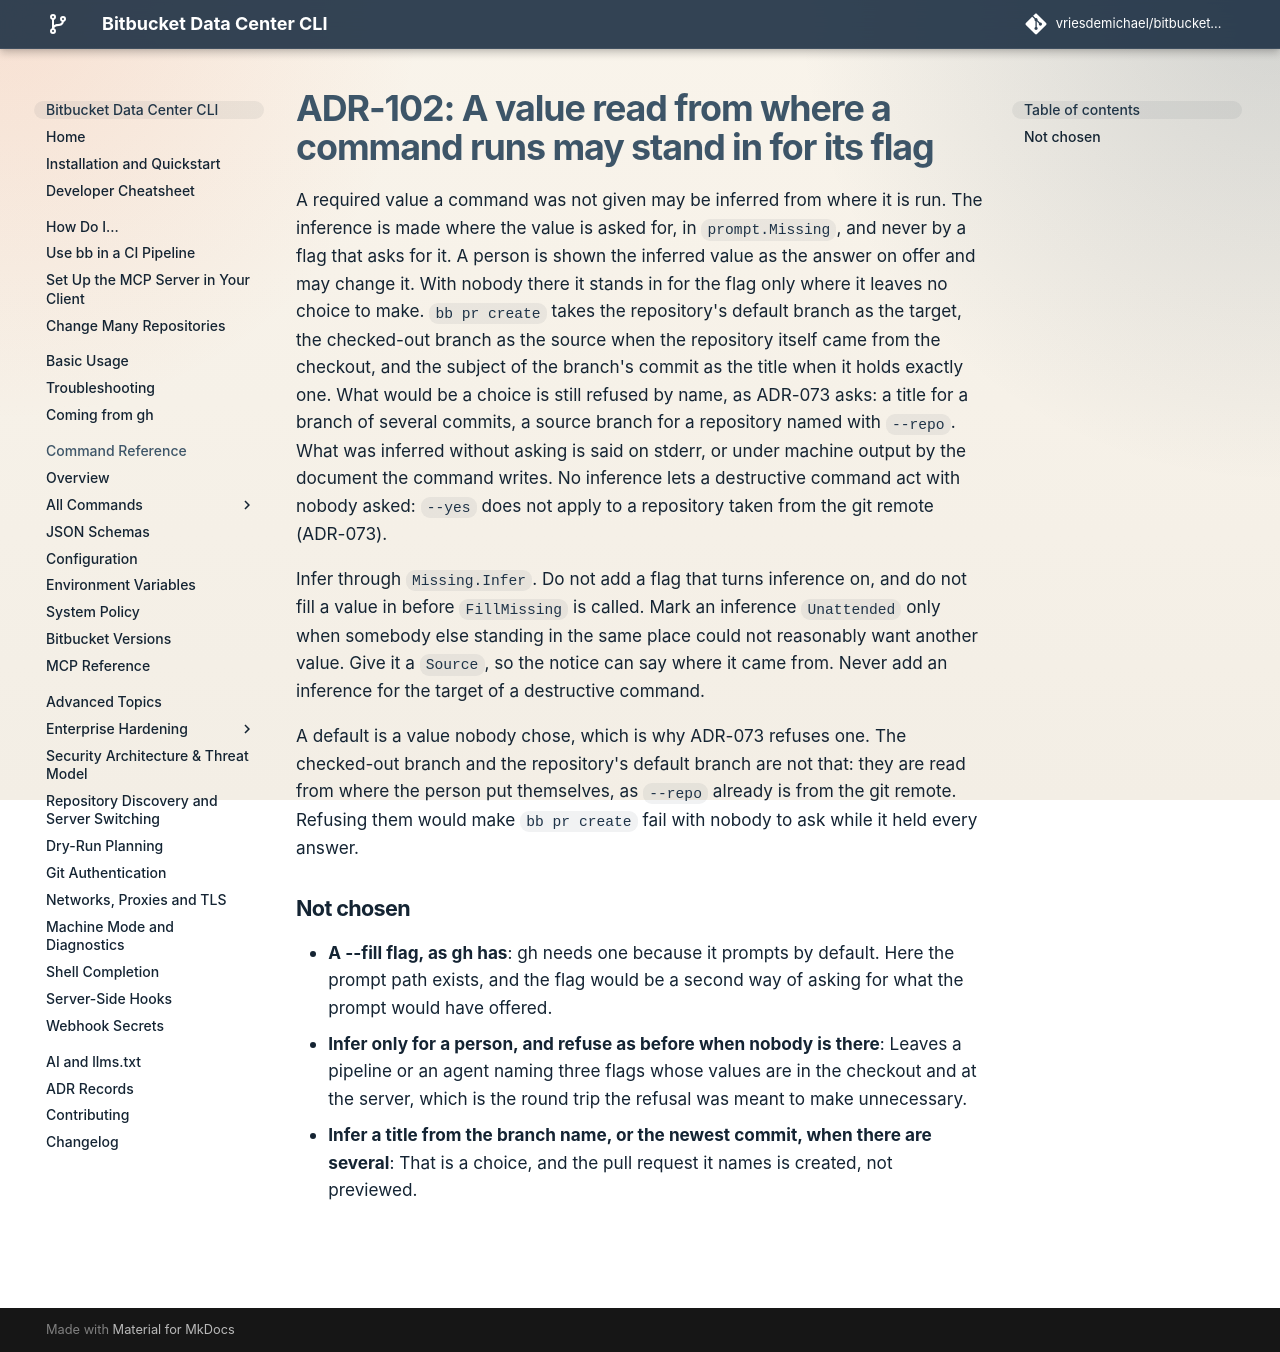

repository: vriesdemichael/bitbucket-data-center-cli · page: v6/adr/102-a-value-read-from-where-a-command-runs-may-stand-in-for-its-flag/index.html · generator: mkdocs

---
search:
  boost: 0.3
---

# ADR-102: A value read from where a command runs may stand in for its flag

A required value a command was not given may be inferred from where it is run. The inference is made where the value is asked for, in `prompt.Missing`, and never by a flag that asks for it. A person is shown the inferred value as the answer on offer and may change it. With nobody there it stands in for the flag only where it leaves no choice to make. `bb pr create` takes the repository's default branch as the target, the checked-out branch as the source when the repository itself came from the checkout, and the subject of the branch's commit as the title when it holds exactly one. What would be a choice is still refused by name, as ADR-073 asks: a title for a branch of several commits, a source branch for a repository named with `--repo`. What was inferred without asking is said on stderr, or under machine output by the document the command writes. No inference lets a destructive command act with nobody asked: `--yes` does not apply to a repository taken from the git remote (ADR-073).

Infer through `Missing.Infer`. Do not add a flag that turns inference on, and do not fill a value in before `FillMissing` is called. Mark an inference `Unattended` only when somebody else standing in the same place could not reasonably want another value. Give it a `Source`, so the notice can say where it came from. Never add an inference for the target of a destructive command.

A default is a value nobody chose, which is why ADR-073 refuses one. The checked-out branch and the repository's default branch are not that: they are read from where the person put themselves, as `--repo` already is from the git remote. Refusing them would make `bb pr create` fail with nobody to ask while it held every answer.

## Not chosen

- **A --fill flag, as gh has**: gh needs one because it prompts by default. Here the prompt path exists, and the flag would be a second way of asking for what the prompt would have offered.
- **Infer only for a person, and refuse as before when nobody is there**: Leaves a pipeline or an agent naming three flags whose values are in the checkout and at the server, which is the round trip the refusal was meant to make unnecessary.
- **Infer a title from the branch name, or the newest commit, when there are several**: That is a choice, and the pull request it names is created, not previewed.
